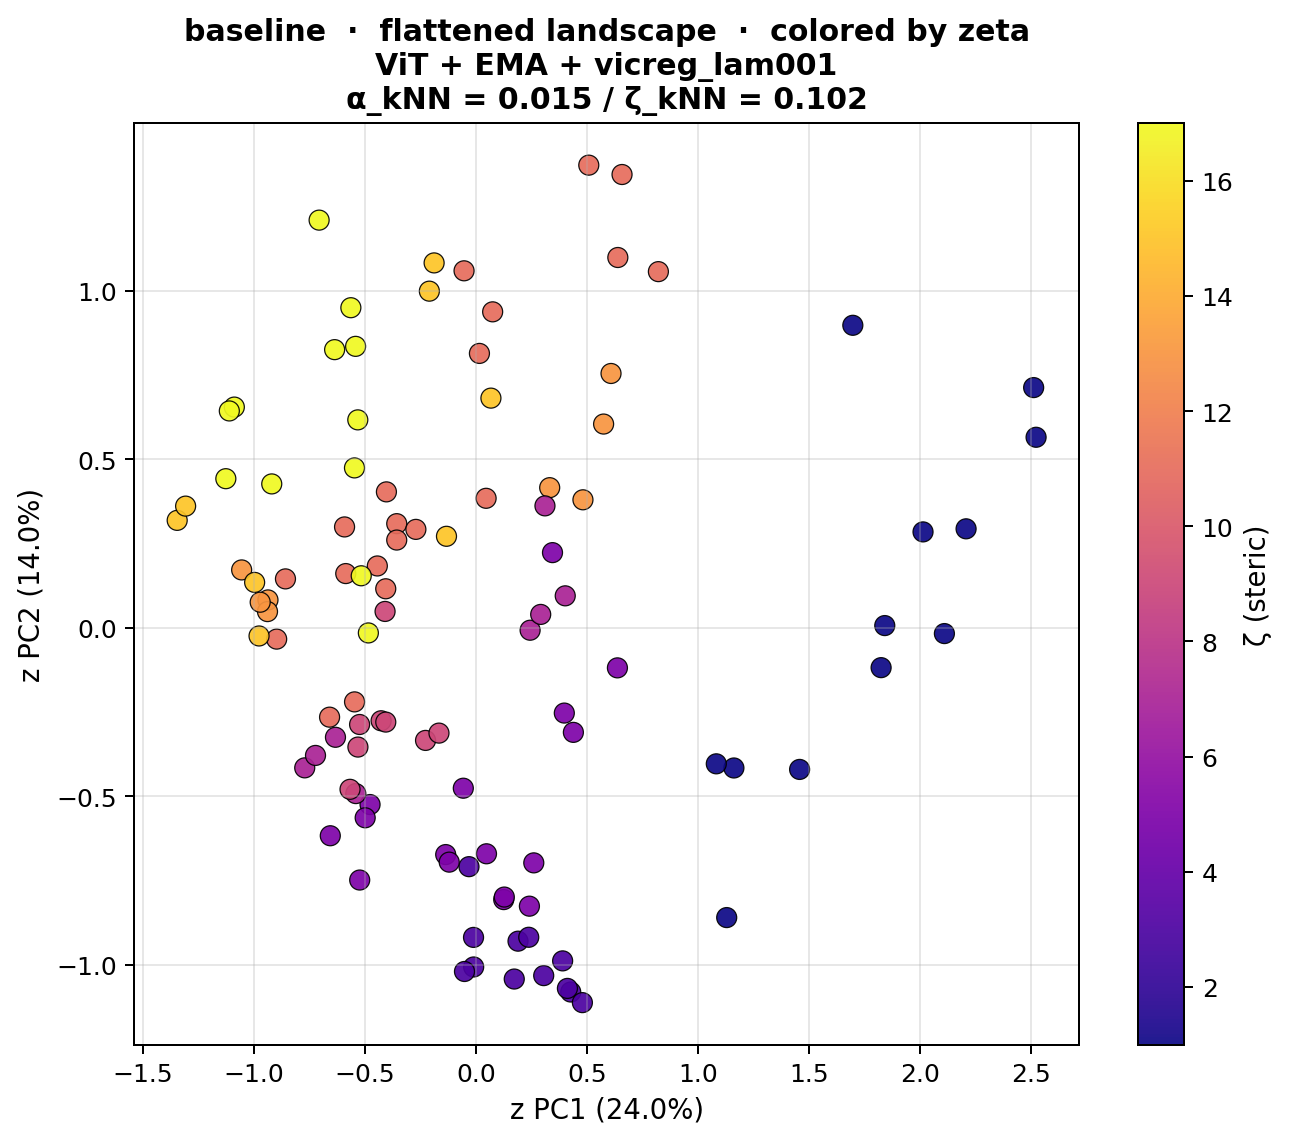

Source data for this figure (header and first rows):
snippet_idx, z_pc1, z_pc2, zeta
0, 2.013, 0.2843, 1.0
1, 2.109, -0.01755, 1.0
2, 1.84, 0.006196, 1.0
3, 1.824, -0.1187, 1.0
4, 2.207, 0.2934, 1.0
5, 2.522, 0.5652, 1.0
6, 2.511, 0.7127, 1.0
7, 1.696, 0.8976, 1.0
8, 1.457, -0.4208, 1.0
9, 1.161, -0.4165, 1.0
10, 1.081, -0.4042, 1.0
11, 1.128, -0.8606, 1.0
12, 0.5071, 1.373, 11.0
13, 0.657, 1.345, 11.0
14, 0.638, 1.099, 11.0
15, 0.8207, 1.057, 11.0
16, 0.04475, 0.384, 11.0
17, 0.01466, 0.8141, 11.0
18, 0.07421, 0.9375, 11.0
19, -0.05461, 1.059, 11.0
20, -0.5874, 0.1606, 11.0
21, -0.5928, 0.299, 11.0
22, -0.3578, 0.3087, 11.0
23, -0.4073, 0.1154, 11.0
24, -0.4452, 0.1832, 11.0
25, -0.4043, 0.4031, 11.0
26, -0.2716, 0.2918, 11.0
27, -0.3578, 0.2601, 11.0
28, -0.6603, -0.2657, 11.0
29, -0.5478, -0.2203, 11.0
30, -0.859, 0.1448, 11.0
31, -0.8986, -0.03398, 11.0
32, 0.3311, 0.4156, 13.0
33, 0.4809, 0.3796, 13.0
34, 0.5739, 0.6044, 13.0
35, 0.6073, 0.7546, 13.0
36, -0.9378, 0.08233, 13.0
37, -0.9399, 0.04772, 13.0
38, -1.056, 0.1714, 13.0
39, -0.9727, 0.07554, 13.0
40, -0.1337, 0.2712, 15.0
41, 0.06643, 0.6814, 15.0
42, -0.1894, 1.083, 15.0
43, -0.2109, 0.9989, 15.0
44, -0.978, -0.02465, 15.0
45, -0.9978, 0.1343, 15.0
46, -1.347, 0.3185, 15.0
47, -1.309, 0.3608, 15.0
48, -0.5176, 0.154, 17.0
49, -0.6375, 0.8253, 17.0
50, -0.5644, 0.9498, 17.0
51, -0.7074, 1.21, 17.0
52, -0.4856, -0.01566, 17.0
53, -0.5481, 0.4742, 17.0
54, -0.5332, 0.6169, 17.0
55, -0.543, 0.8351, 17.0
56, -1.128, 0.4422, 17.0
57, -1.089, 0.6548, 17.0
58, -1.112, 0.6433, 17.0
59, -0.9207, 0.4267, 17.0
... 44 more rows
